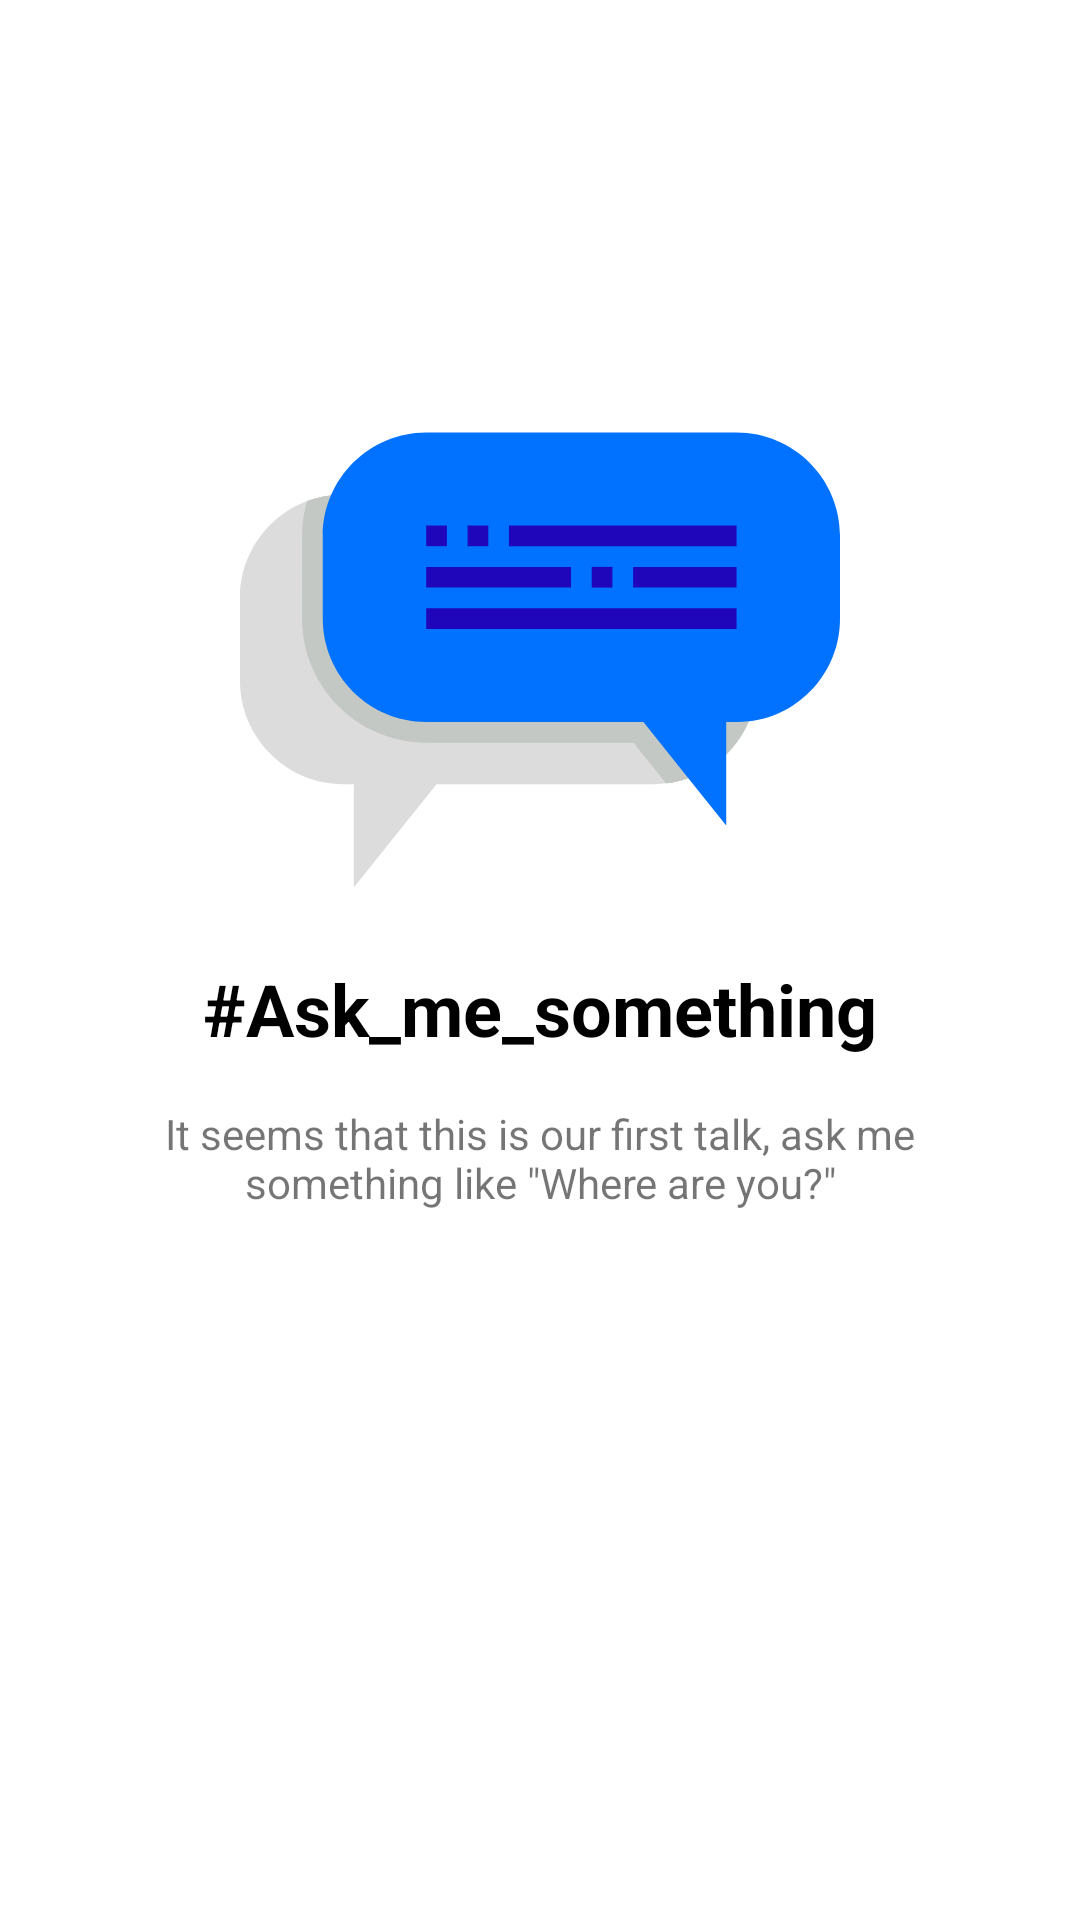

Layout XML and referenced resources for this Android screen:
<!-- AndroidManifest.xml: application theme SplashTheme -->
<!-- res/layout/empty_conversation.xml -->
<?xml version="1.0" encoding="utf-8"?>
<LinearLayout xmlns:android="http://schemas.android.com/apk/res/android"
              xmlns:app="http://schemas.android.com/apk/res-auto" android:orientation="vertical"
              android:layout_width="match_parent"
              android:layout_height="match_parent" android:background="@color/white"
              android:paddingStart="24dp" android:paddingEnd="24dp" android:id="@+id/layout_empty"
              android:gravity="center_horizontal" android:paddingTop="120dp">

    <ImageView
            android:layout_width="200dp"
            android:layout_height="200dp" app:srcCompat="@drawable/ic_conversation" android:id="@+id/imageView"/>
    <TextView
            android:layout_width="wrap_content"
            android:layout_height="wrap_content" android:id="@+id/text_new_conversation"
            android:text="@string/ask_me_something" android:textColor="@color/black" android:textSize="24sp"
            android:textStyle="bold" android:gravity="center" android:layout_marginBottom="16dp"/>
    <TextView
            android:layout_width="match_parent"
            android:layout_height="wrap_content" android:id="@+id/describe_ams" android:text="@string/describe_ams"
            android:gravity="center"/>
</LinearLayout>
<!-- resources referenced by this layout -->
<resources>
  <color name="black">#000000</color>
  <color name="white">#fff</color>
  <!-- drawable ic_conversation: vector/xml drawable (drawable, 2149 chars, omitted) -->
  <string name="ask_me_something">#Ask_me_something</string>
  <string name="describe_ams">It seems that this is our first talk, ask me something like \"Where are you?\"</string>
  <style name="SplashTheme" parent="AppTheme.NoTitle">
          <item name="android:windowBackground">@drawable/splashtheme</item>
      </style>
  <style name="AppTheme.NoTitle" parent="AppTheme">
          
          <item name="windowActionBar">false</item>
          <item name="windowNoTitle">true</item>
          <item name="android:windowBackground">@color/white</item>
      </style>
  <!-- drawable splashtheme (drawable) -->
  <?xml version="1.0" encoding="utf-8"?>
  <layer-list xmlns:android="http://schemas.android.com/apk/res/android"
              android:opacity="opaque"> 
      <item>
          
          <color android:color="@color/white"/>
          
      </item>
      <item android:gravity="center">
          <bitmap android:src="@drawable/robot"
                      android:gravity="center"
          />
      </item>
  </layer-list>
  <style name="AppTheme" parent="Theme.MaterialComponents.Light.DarkActionBar">
          
          <item name="colorPrimary">@color/colorPrimary</item>
          <item name="colorPrimaryDark">@color/colorPrimaryDark</item>
          <item name="colorAccent">@color/colorAccent</item>
      </style>
  <!-- drawable robot: png bitmap (drawable, 19605 bytes) -->
  <color name="colorPrimary">#FFFFFF</color>
  <color name="colorPrimaryDark">#FFFFFF</color>
  <color name="colorAccent">#1976D2</color>
</resources>
